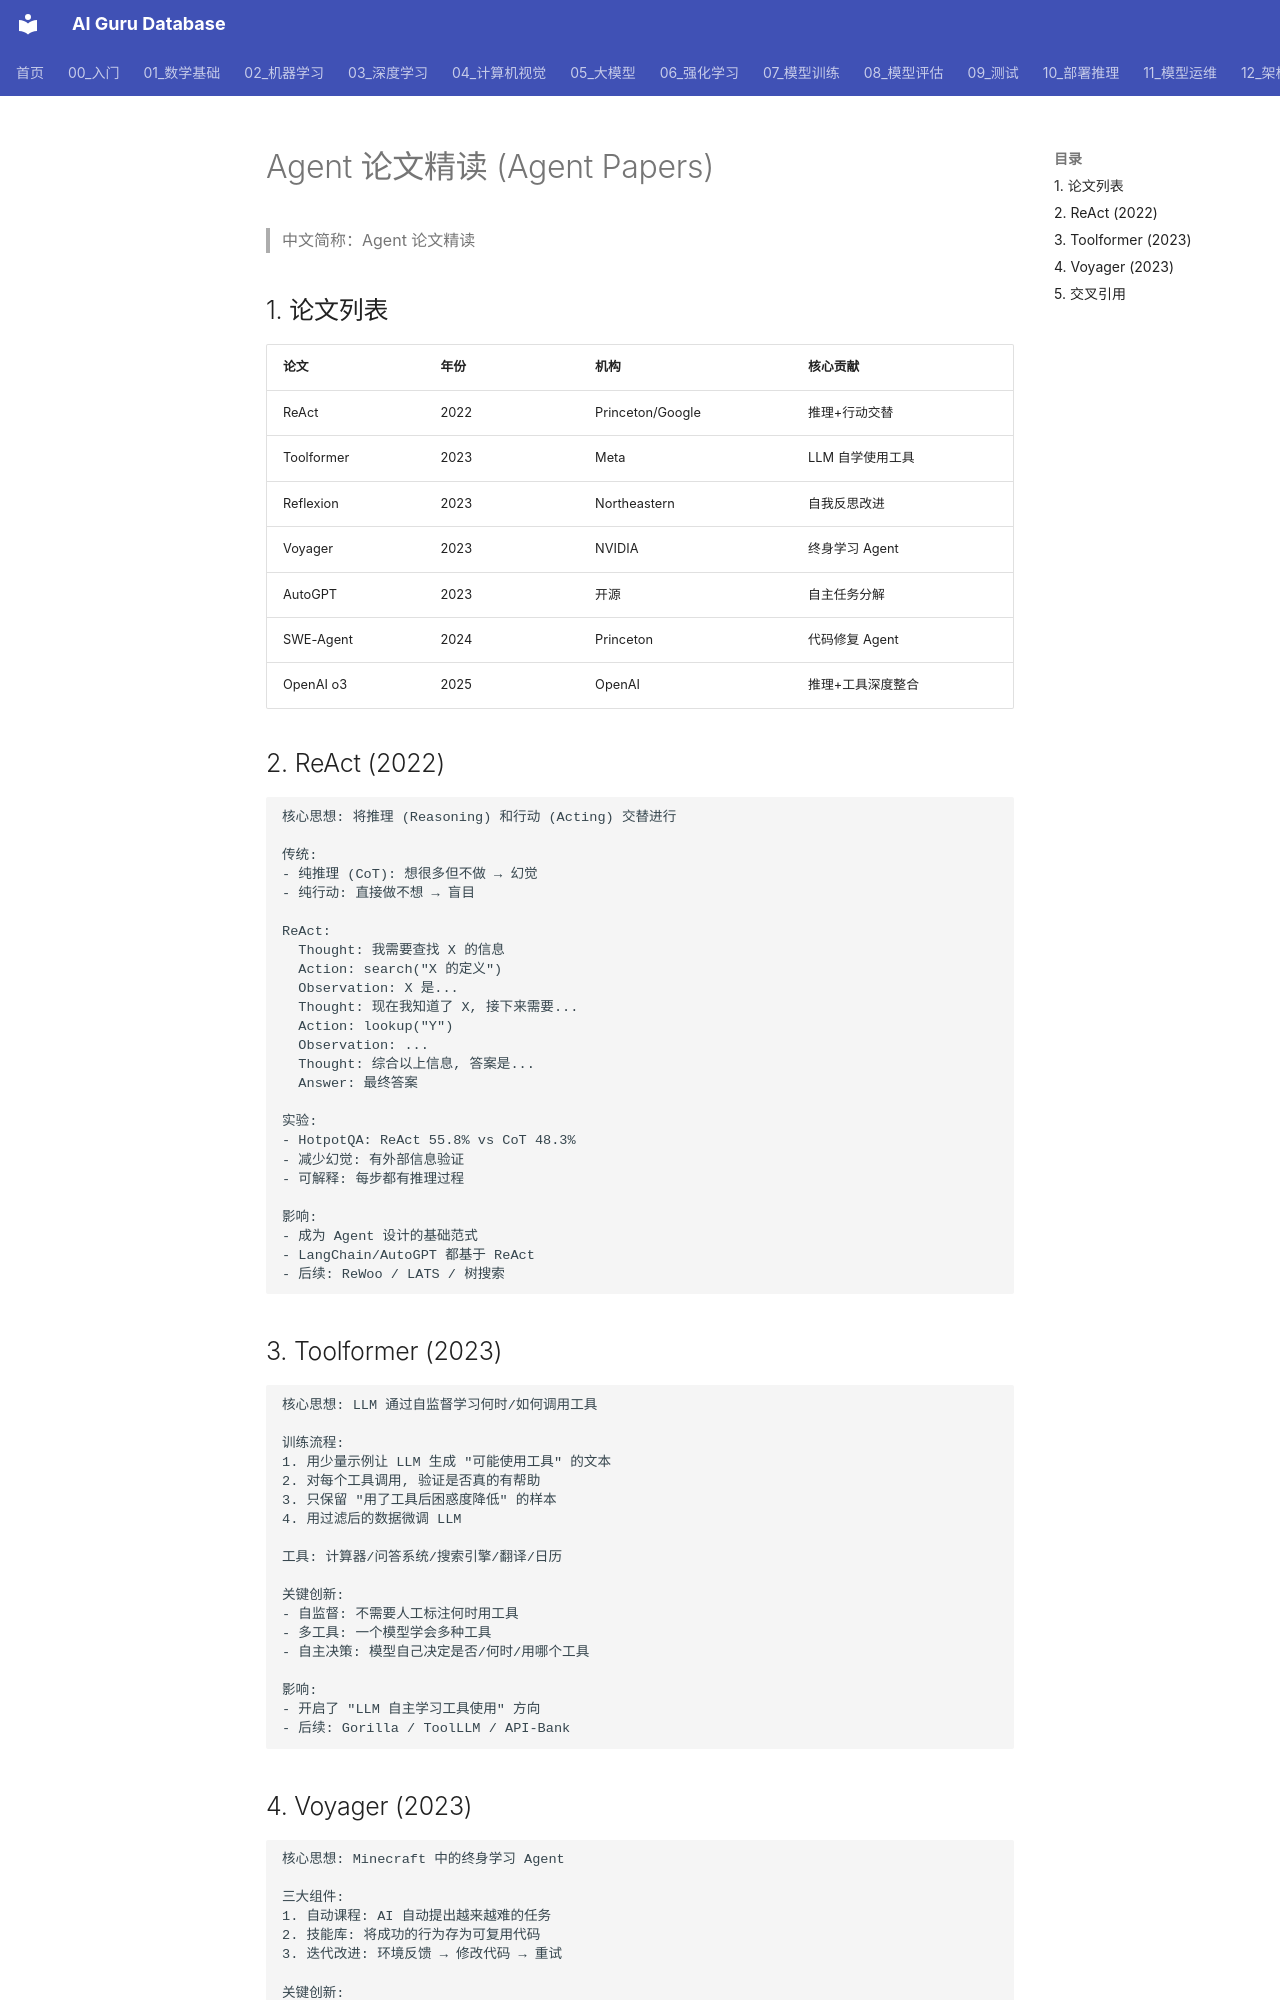

repository: ai-guru-global/ai-guru-database · page: 20_论文精读/11_领域综述/01_Agent_论文/index.html · generator: mkdocs

---
title: Agent 论文精读 (Agent Papers)
category: 06-papers
tags: ["agent", "react", "toolformer", "voyager", "autogpt"]
summary: "Agent 核心论文精读：ReAct/Toolformer/Voyager/AutoGPT/Reflexion，每篇含核心思想、架构、实验与后续影响。"
created: 2026-07-21
updated: 2026-07-21
tier: supporting
sources: []

name_zh: "Agent 论文精读"
---
# Agent 论文精读 (Agent Papers)

> 中文简称：Agent 论文精读

## 1. 论文列表

| 论文 | 年份 | 机构 | 核心贡献 |
|------|------|------|----------|
| ReAct | 2022 | Princeton/Google | 推理+行动交替 |
| Toolformer | 2023 | Meta | LLM 自学使用工具 |
| Reflexion | 2023 | Northeastern | 自我反思改进 |
| Voyager | 2023 | NVIDIA | 终身学习 Agent |
| AutoGPT | 2023 | 开源 | 自主任务分解 |
| SWE-Agent | 2024 | Princeton | 代码修复 Agent |
| OpenAI o3 | 2025 | OpenAI | 推理+工具深度整合 |

## 2. ReAct (2022)

```
核心思想: 将推理 (Reasoning) 和行动 (Acting) 交替进行

传统:
- 纯推理 (CoT): 想很多但不做 → 幻觉
- 纯行动: 直接做不想 → 盲目

ReAct:
  Thought: 我需要查找 X 的信息
  Action: search("X 的定义")
  Observation: X 是...
  Thought: 现在我知道了 X, 接下来需要...
  Action: lookup("Y")
  Observation: ...
  Thought: 综合以上信息, 答案是...
  Answer: 最终答案

实验:
- HotpotQA: ReAct 55.8% vs CoT 48.3%
- 减少幻觉: 有外部信息验证
- 可解释: 每步都有推理过程

影响:
- 成为 Agent 设计的基础范式
- LangChain/AutoGPT 都基于 ReAct
- 后续: ReWoo / LATS / 树搜索
```

## 3. Toolformer (2023)

```
核心思想: LLM 通过自监督学习何时/如何调用工具

训练流程:
1. 用少量示例让 LLM 生成 "可能使用工具" 的文本
2. 对每个工具调用, 验证是否真的有帮助
3. 只保留 "用了工具后困惑度降低" 的样本
4. 用过滤后的数据微调 LLM

工具: 计算器/问答系统/搜索引擎/翻译/日历

关键创新:
- 自监督: 不需要人工标注何时用工具
- 多工具: 一个模型学会多种工具
- 自主决策: 模型自己决定是否/何时/用哪个工具

影响:
- 开启了 "LLM 自主学习工具使用" 方向
- 后续: Gorilla / ToolLLM / API-Bank
```
